Image classification data set "dataset" (dakshhkhatri/HelmVision on GitHub). Class labels (2): helmet, no helmet.

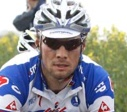
Label: helmet

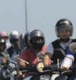
Label: helmet

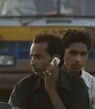
Label: no helmet

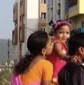
Label: no helmet

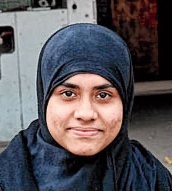
Label: no helmet

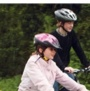
Label: helmet
